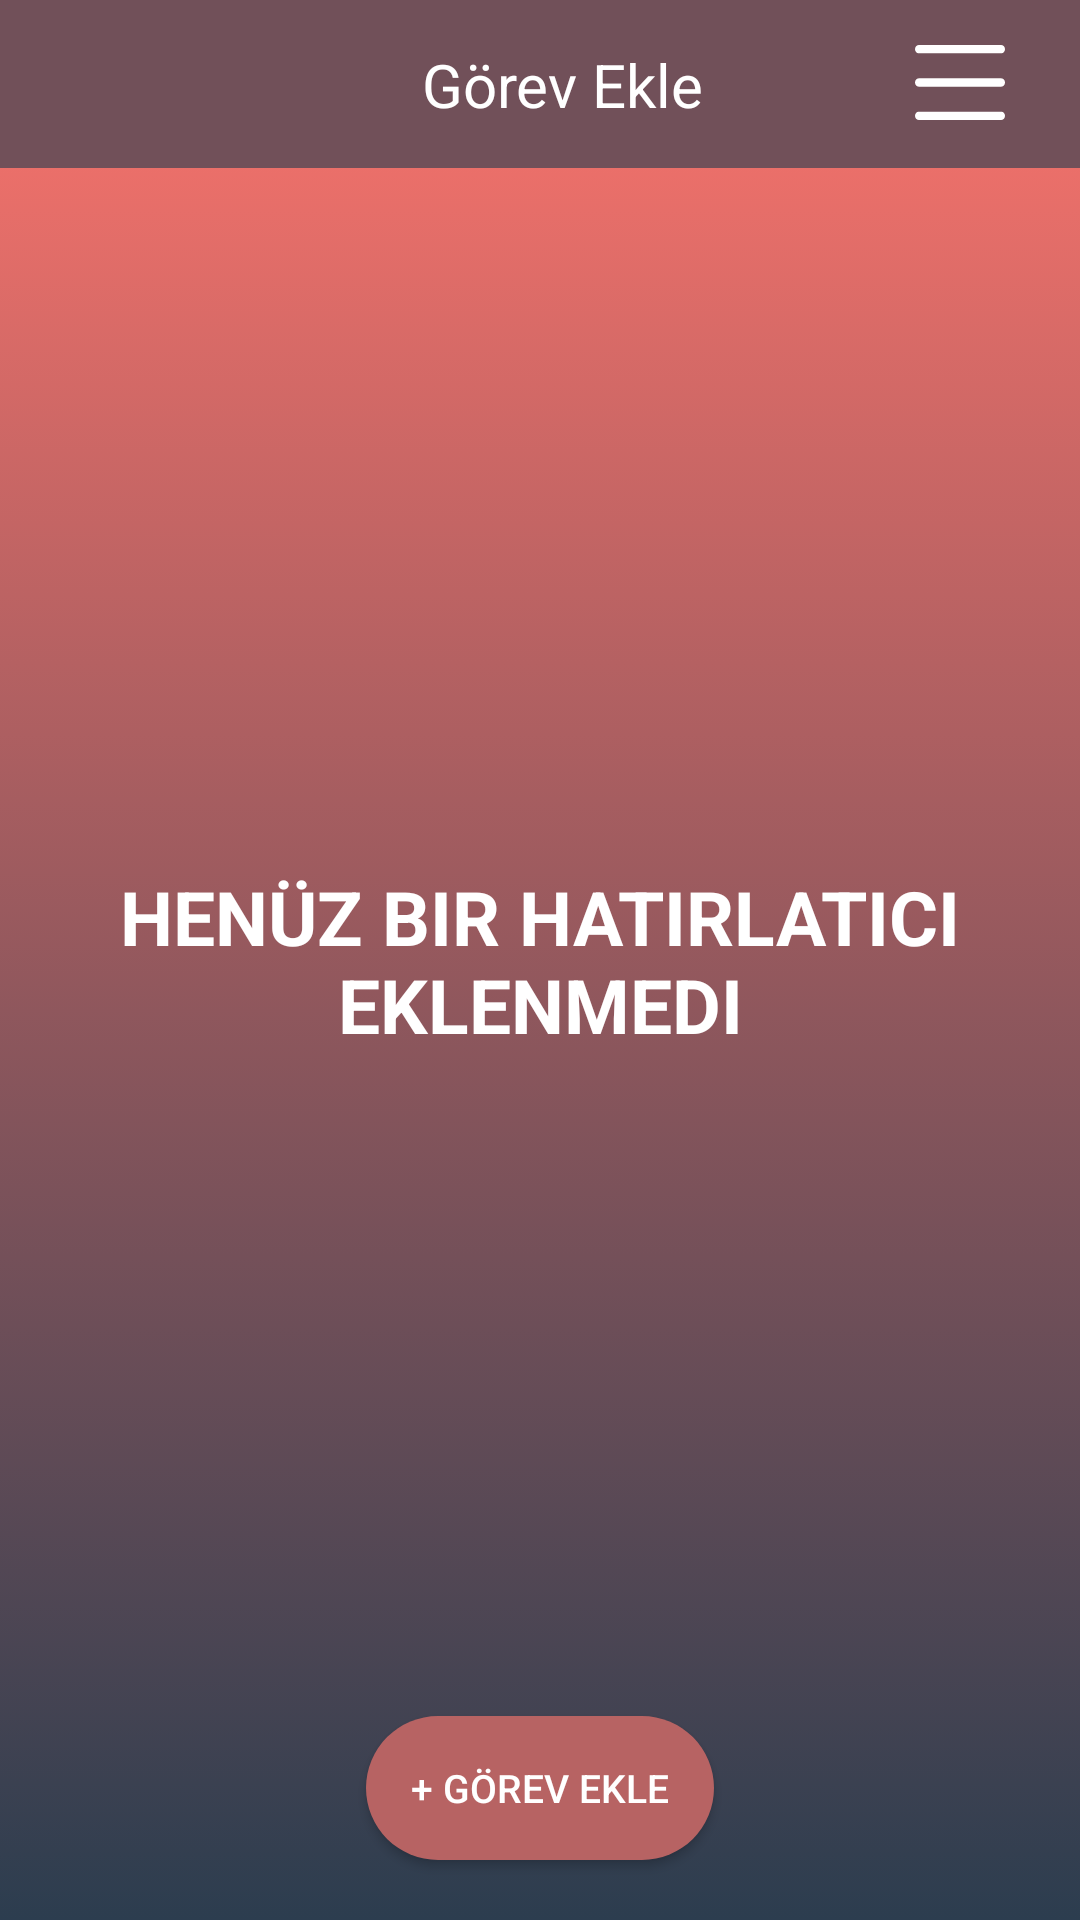

The Android layout XML behind this screen, and the referenced resources:
<!-- AndroidManifest.xml: application theme Theme.Odev -->
<!-- res/layout/activity_main.xml -->
<?xml version="1.0" encoding="utf-8"?>
<androidx.constraintlayout.widget.ConstraintLayout xmlns:android="http://schemas.android.com/apk/res/android"
    xmlns:app="http://schemas.android.com/apk/res-auto"
    xmlns:tools="http://schemas.android.com/tools"
    android:layout_width="match_parent"
    android:layout_height="match_parent"
    tools:context=".ui.main.MainActivity"
    android:background="@drawable/background_color">

    <include
        android:id="@+id/customToolbar"
        layout="@layout/custom_toolbar"
        android:layout_width="match_parent"
        android:layout_height="56dp"
        app:layout_constraintTop_toTopOf="parent" />

    <androidx.appcompat.widget.AppCompatTextView
        android:id="@+id/reminderEmptyView"
        android:layout_width="wrap_content"
        android:layout_height="wrap_content"
        android:text="Henüz Bir Hatırlatıcı Eklenmedi"
        android:textAlignment="center"
        android:textAllCaps="true"
        android:textColor="@color/white"
        android:textSize="25sp"
        android:textStyle="bold"
        app:layout_constraintBottom_toBottomOf="parent"
        app:layout_constraintEnd_toEndOf="parent"
        app:layout_constraintStart_toStartOf="parent"
        app:layout_constraintTop_toTopOf="parent" />

    <androidx.recyclerview.widget.RecyclerView
        android:id="@+id/reminderRecyclerView"
        android:layout_width="0dp"
        android:layout_height="0dp"
        app:layout_constraintBottom_toBottomOf="parent"
        app:layout_constraintEnd_toEndOf="parent"
        app:layout_constraintStart_toStartOf="parent"
        app:layout_constraintTop_toBottomOf="@id/customToolbar"
        tools:listitem="@layout/reminder_item" />

    <androidx.appcompat.widget.AppCompatButton
        android:id="@+id/reminder_add_button"
        android:layout_width="wrap_content"
        android:layout_height="wrap_content"
        android:layout_marginBottom="20dp"
        android:background="@drawable/custom_add_button_background"
        android:padding="15dp"
        android:text="+ Görev Ekle"
        android:textColor="@color/white"
        android:textSize="13sp"
        app:layout_constraintBottom_toBottomOf="parent"
        app:layout_constraintEnd_toEndOf="parent"
        app:layout_constraintStart_toStartOf="parent" />
</androidx.constraintlayout.widget.ConstraintLayout>
<!-- res/layout/custom_toolbar.xml (included above) -->
<?xml version="1.0" encoding="utf-8"?>
<androidx.constraintlayout.widget.ConstraintLayout xmlns:android="http://schemas.android.com/apk/res/android"
    xmlns:app="http://schemas.android.com/apk/res-auto"
    android:layout_width="match_parent"
    android:layout_height="85dp"
    android:background="@color/color_primary">


    <androidx.appcompat.widget.AppCompatTextView
        android:id="@+id/customToolbarTitle"
        android:layout_width="wrap_content"
        android:layout_height="wrap_content"
        android:layout_marginStart="15dp"
        android:text="Görev Ekle"
        android:textColor="@color/white"
        android:textSize="20sp"
        app:layout_constraintBottom_toBottomOf="parent"
        app:layout_constraintStart_toStartOf="parent"
        app:layout_constraintEnd_toEndOf="parent"
        app:layout_constraintTop_toTopOf="parent" />

    <androidx.appcompat.widget.AppCompatButton
        android:id="@+id/customToolbarOptionalButton"
        android:layout_width="30dp"
        android:layout_height="25dp"
        android:layout_marginStart="20dp"
        android:layout_marginEnd="25dp"
        android:background="@drawable/ic_menu"
        app:layout_constraintBottom_toBottomOf="parent"
        app:layout_constraintEnd_toEndOf="parent"
        app:layout_constraintTop_toTopOf="parent"
        app:layout_constraintVertical_bias="0.483" />

    <androidx.appcompat.widget.AppCompatButton
        android:id="@+id/customToolbarDoneButton"
        android:layout_width="35dp"
        android:layout_height="35dp"
        android:layout_marginStart="20dp"
        android:layout_marginEnd="25dp"
        android:background="@drawable/ic_check"
        android:visibility="gone"
        app:layout_constraintBottom_toBottomOf="parent"
        app:layout_constraintEnd_toEndOf="parent"
        app:layout_constraintTop_toTopOf="parent" />


</androidx.constraintlayout.widget.ConstraintLayout>
<!-- res/layout/reminder_item.xml (included above) -->
<?xml version="1.0" encoding="utf-8"?>
<layout xmlns:android="http://schemas.android.com/apk/res/android"
    xmlns:app="http://schemas.android.com/apk/res-auto">

    <data>

        <variable
            name="reminder"
            type="com.mobilProgramlama.odev.data.locale.entity.reminder.ReminderEntity" />
    </data>


    <androidx.cardview.widget.CardView
        android:id="@+id/reminderItemCardView"
        android:layout_width="match_parent"
        android:layout_height="wrap_content"
        android:layout_marginStart="16dp"
        android:layout_marginTop="13dp"
        android:layout_marginEnd="16dp"
        android:layout_marginBottom="7dp"
        android:elevation="10dp"
        app:cardCornerRadius="20dp">


        <androidx.constraintlayout.widget.ConstraintLayout
            android:layout_width="match_parent"
            android:layout_height="wrap_content">

            <androidx.appcompat.widget.AppCompatButton
                android:id="@+id/reminder_fav_icon"
                android:layout_width="35dp"
                android:layout_height="30dp"
                android:layout_marginStart="10dp"
                android:background="@drawable/ic_fav"
                app:layout_constraintBottom_toBottomOf="parent"
                app:layout_constraintStart_toStartOf="parent"
                app:layout_constraintTop_toTopOf="parent" />

            <androidx.appcompat.widget.AppCompatTextView
                android:id="@+id/reminder_title"
                android:layout_width="0dp"
                android:layout_height="wrap_content"
                android:layout_marginStart="20dp"
                android:layout_marginTop="10dp"
                android:text="@{reminder.title}"
                android:textColor="@color/color_primary"
                android:textSize="17sp"
                android:textStyle="bold|italic"
                app:layout_constraintEnd_toEndOf="parent"
                app:layout_constraintStart_toEndOf="@id/reminder_fav_icon"
                app:layout_constraintTop_toTopOf="parent" />

            <androidx.appcompat.widget.AppCompatTextView
                android:id="@+id/reminder_description"
                android:layout_width="0dp"
                android:layout_height="wrap_content"
                android:layout_marginTop="10dp"
                android:layout_marginBottom="10dp"
                android:text="@{reminder.description}"
                android:textColor="@color/button_color"
                android:textSize="15sp"
                android:textStyle="normal"
                app:layout_constraintEnd_toEndOf="parent"
                app:layout_constraintBottom_toBottomOf="parent"
                app:layout_constraintStart_toStartOf="@id/reminder_title"
                app:layout_constraintTop_toBottomOf="@id/reminder_title" />


        </androidx.constraintlayout.widget.ConstraintLayout>
    </androidx.cardview.widget.CardView>
</layout>
<!-- resources referenced by this layout -->
<resources>
  <color name="button_color">#b76363</color>
  <color name="color_primary">#715059</color>
  <color name="white">#FFFFFFFF</color>
  <!-- drawable background_color (drawable) -->
  <?xml version="1.0" encoding="utf-8"?>
  <selector xmlns:android="http://schemas.android.com/apk/res/android">
  
      <item>
          <shape>
              <gradient
                  android:angle="90"
                  android:startColor="@color/background_start_color"
                  android:endColor="@color/background_end_color"
                  android:type="linear" />
          </shape>
      </item>
  
  
  </selector>
  <!-- drawable custom_add_button_background (drawable) -->
  <?xml version="1.0" encoding="utf-8"?>
  <shape xmlns:android="http://schemas.android.com/apk/res/android"
      android:shape="rectangle">
      <solid android:color="@color/button_color" />
      <corners android:radius="200dp" />
  </shape>
  <!-- drawable ic_fav (drawable) -->
  <vector xmlns:android="http://schemas.android.com/apk/res/android"
      android:width="50dp"
      android:height="50dp"
      android:viewportWidth="375"
      android:viewportHeight="375">
      <path
          android:fillColor="#a6a6a6"
          android:fillType="nonZero"
          android:pathData="M187.5,375.01C201.38,359.34 280.64,269.8 330.19,213.86C374.58,163.74 373.63,90.68 333.27,45.36C292.9,0.03 227.63,0.23 187.48,45.8C147.33,0.24 82.07,0.04 41.71,45.38C1.34,90.7 0.41,163.75 44.8,213.88C94.35,269.81 173.63,359.34 187.5,375.01" />
  </vector>
  <!-- drawable ic_menu (drawable) -->
  <vector xmlns:android="http://schemas.android.com/apk/res/android"
      android:width="27dp"
      android:height="21dp"
      android:viewportWidth="27"
      android:viewportHeight="21">
      <path
          android:fillColor="#ffffff"
          android:fillType="evenOdd"
          android:pathData="M25.875,2.333H1.125C0.504,2.333 0,1.811 0,1.167C0,0.523 0.504,0 1.125,0H25.875C26.496,0 27,0.523 27,1.167C27,1.811 26.496,2.333 25.875,2.333ZM27,10.5C27,9.856 26.496,9.333 25.875,9.333H1.125C0.504,9.333 0,9.856 0,10.5C0,11.144 0.504,11.667 1.125,11.667H25.875C26.496,11.667 27,11.144 27,10.5ZM25.875,18.667C26.496,18.667 27,19.189 27,19.833C27,20.477 26.496,21 25.875,21H1.125C0.504,21 0,20.477 0,19.833C0,19.189 0.504,18.667 1.125,18.667H25.875Z" />
  </vector>
  <style name="Theme.Odev" parent="Theme.MaterialComponents.Light.DarkActionBar">
          <item name="windowActionBar">false</item>
          <item name="windowNoTitle">true</item>
          <item name="statusBarBackground">@android:color/transparent</item>
          <item name="android:statusBarColor">@color/color_primary</item>
          <item name="android:navigationBarColor">@color/color_primary</item>
          <item name="android:windowDisablePreview">true</item>
      </style>
  <color name="background_start_color">#2c3d4f</color>
  <color name="background_end_color">#fd746c</color>
</resources>
